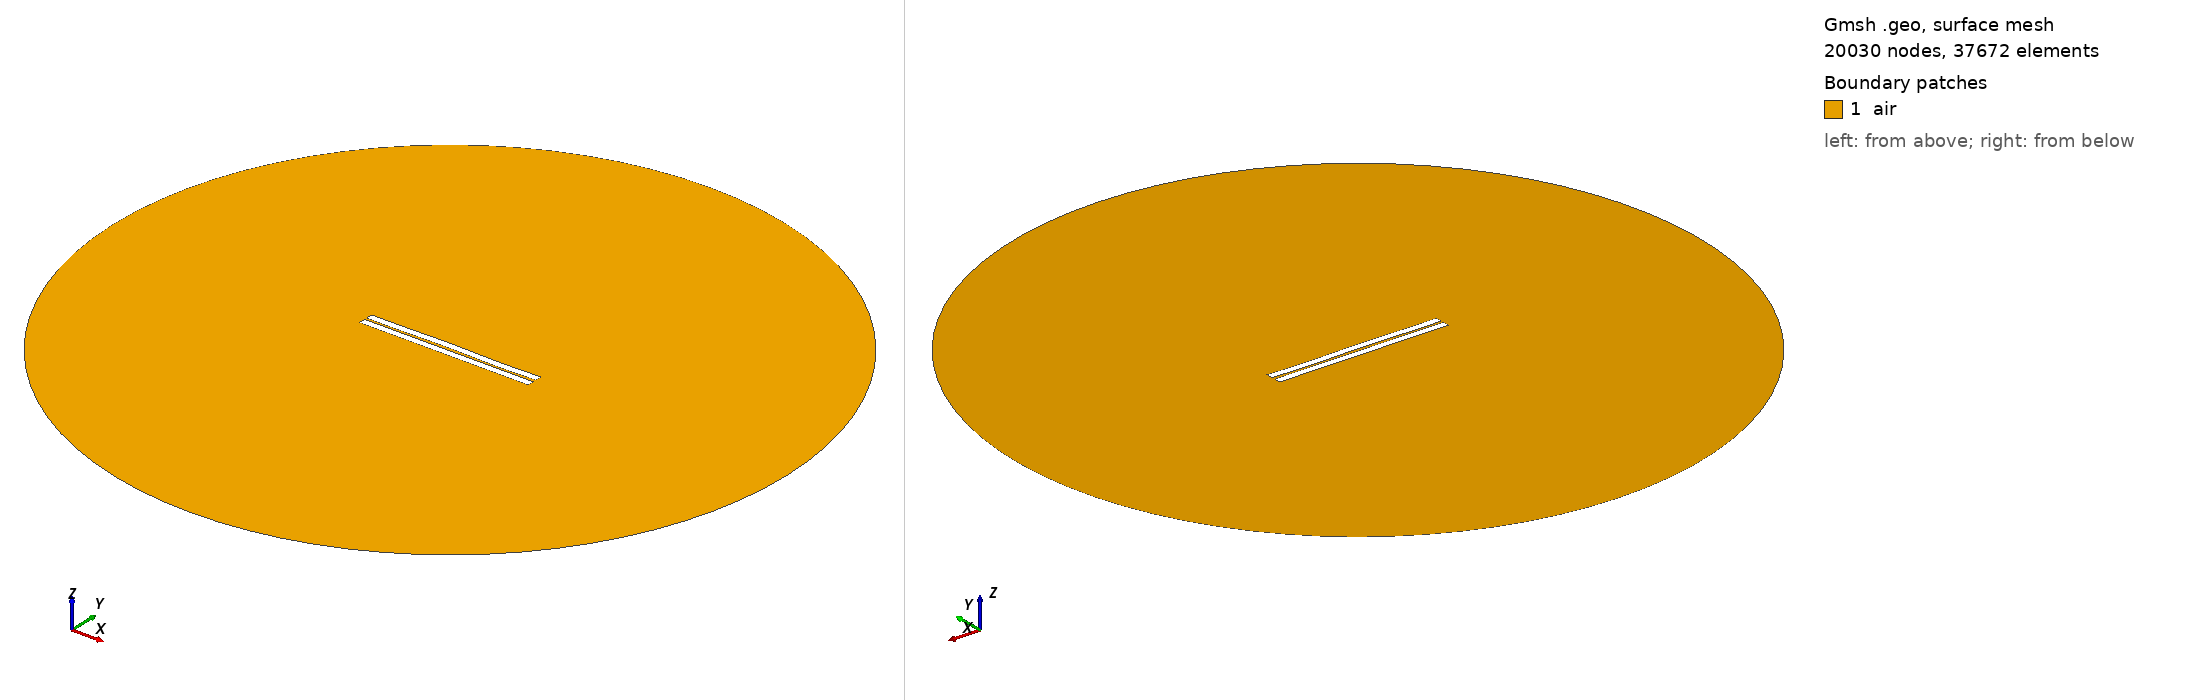

Gmsh geometry script, surface-meshed: 20030 nodes, 37672 surface elements. Boundary patches (legend numbers): 1 air. Left view from above one corner, right view from below the opposite corner. Legend entries are the model's physical surfaces. The drawing asked Gmsh for element sizes between 1% and 20% of the model's largest extent; the script's own settings can give other sizes.

=== 15.geo (drawn) ===
//---------------------------------------
// Geometry kernel
//---------------------------------------

SetFactory("OpenCASCADE");



//---------------------------------------
// Parameters of the geometry
//---------------------------------------

// Overetch of the upper plate
overetch = 0.0;

// Distance between the plates
distance = 1.5;

// Discretization over the x axis (for the deformation)
nx = 50; 

// Length of the plate
L = 100 - overetch; 

// Number of modes
n = 4; 

// 1st mode coefficient
coeff(1) = 0.12;
beta(1) = 0.596864 * 3.1415926535 / L;

// 2nd mode coefficient
coeff(2) = 0.12;
beta(2) = 1.49418 * 3.1415926535 / L;

// 3rd mode coefficient
coeff(3) = 0.12;
beta(3) = 2.50025 * 3.1415926535 / L;

// 4th mode coefficient
coeff(4) = -0.12;
beta(4) = 3.49999 * 3.1415926535 / L;



//---------------------------------------
// Upper plate (deformed rectangle)
//---------------------------------------

// Coordiantes of the upper plate
xmin = -50;
xmax = 50 - overetch;

// Height of the upper plate
yheight = 4 - 2 * overetch;

// Indexes of the points
UpperID[] = {};
LowerID[] = {};
LeftID[] = {};
RightID[] = {};

// Point index
p = 1;

// Horizontal edges
For i In {1:nx}
    x = xmin + (i-1)*(xmax - xmin)/(nx-1);

    y_bottom = distance / 2 + overetch;
    For j In {1:n}
        C = (Cosh(beta(j)*L) + Cos(beta(j)*L)) / (Sinh(beta(j)*L) + Sin(beta(j)*L));
        y_bottom  = y_bottom + coeff(j) * (Cosh(beta(j)*(x-xmin)) - Cos(beta(j)*(x-xmin)) - C * (Sinh(beta(j)*(x-xmin)) - Sin(beta(j)*(x-xmin))));
    EndFor

    y_top = y_bottom + yheight;

    Point(p) = {x, y_top, 0, 1.0};
    UpperID[i] = p;
    p = p + 1;

    Point(p) = {x, y_bottom, 0, 1.0};
    LowerID[i] = p;
    p = p + 1;
EndFor

// Create point lists
UpperPts[] = {}; LowerPts[] = {};
For i In {1:nx}
  UpperPts[] += {UpperID[i]};
  LowerPts[] += {LowerID[i]};
EndFor

// Build splines
Spline(1) = {UpperPts[]};
Spline(2) = {LowerPts[]};
Line(3) = {LowerPts[nx-1], UpperPts[nx-1]};
Line(4) = {LowerPts[0], UpperPts[0]};

// Build the plane surface
Curve Loop(1) = {2, 3, -1, -4};
Plane Surface(1) = {1};



//---------------------------------------
// Lower plate (rectangle)
//---------------------------------------

// Vertices
Point(1001) = {-50, -distance/2, 0, 1.0};
Point(1002) = { 50, -distance/2, 0, 1.0};
Point(1003) = { 50, -distance/2-4, 0, 1.0};
Point(1004) = {-50, -distance/2-4, 0, 1.0};

// Edges
Line(5) = {1001, 1002};
Line(6) = {1002, 1003};
Line(7) = {1003, 1004};
Line(8) = {1004, 1001};

// Plane surface
Line Loop(2) = {5, 6, 7, 8};
Plane Surface(2) = {2}; 



//---------------------------------------
// Outer boundary
//---------------------------------------

// Points
R = 200;
Point(1005) = {0, 0, 0};
Point(1006) = {R, 0, 0};
Point(1007) = {0,  R, 0};
Point(1008) = {-R, 0, 0};
Point(1009) = {0, -R, 0};

// Circle arcs (each needs start, center, end)
Circle(9) = {1006, 1005, 1007};
Circle(10) = {1007, 1005, 1008};
Circle(11) = {1008, 1005, 1009};
Circle(12) = {1009, 1005, 1006};

// Plane surface for the entire domain
Curve Loop(3) = {9, 10, 11, 12};
Plane Surface(3) = {3};

// Subtract the plates from the whole domain to obtain the actual domain where we want to solve the equations
air[] = BooleanDifference{ Surface{3}; Delete; }{ Surface{1}; Surface{2}; Delete; };


//---------------------------------------
// Transfinite Curves
//---------------------------------------

// Set the number of points on the boundaries
r = 16;
d = 0.15;

// Plates
Transfinite Curve {1}    = 50*r/4   Using Progression 1;
Transfinite Curve {2}    = 50*r     Using Progression 1;
Transfinite Curve {3, 4} = 2*r      Using Progression 1+d;
Transfinite Curve {5}    = 50*r     Using Progression 1;
Transfinite Curve {7}    = 50*r/4   Using Progression 1;
Transfinite Curve {6}    = 2*r      Using Progression 1+d;
Transfinite Curve {8}    = 2*r      Using Progression 1-d;

// Outer boundary
Transfinite Curve {9, 10, 11, 12} = 20 Using Progression 1;


//---------------------------------------
// Physical groups
//---------------------------------------                

// Physical curves (boundaries)
Physical Line("force_segment",  10) = {2};
Physical Line("upper_plate",    11) = {1, 3, 4};
Physical Line("lower_plate",    12) = {5, 6, 7, 8};
Physical Line("boundary",       20) = {9, 10, 11, 12};

// Physical Surfaces
Physical Surface("air",         30) = {air[]};



//---------------------------------------
// 6. Generate the Mesh
//---------------------------------------

// 2D mesh generation
Mesh.Algorithm = 6;
Mesh.Optimize = 1;
Mesh.OptimizeNetgen = 1;

Mesh 2;
